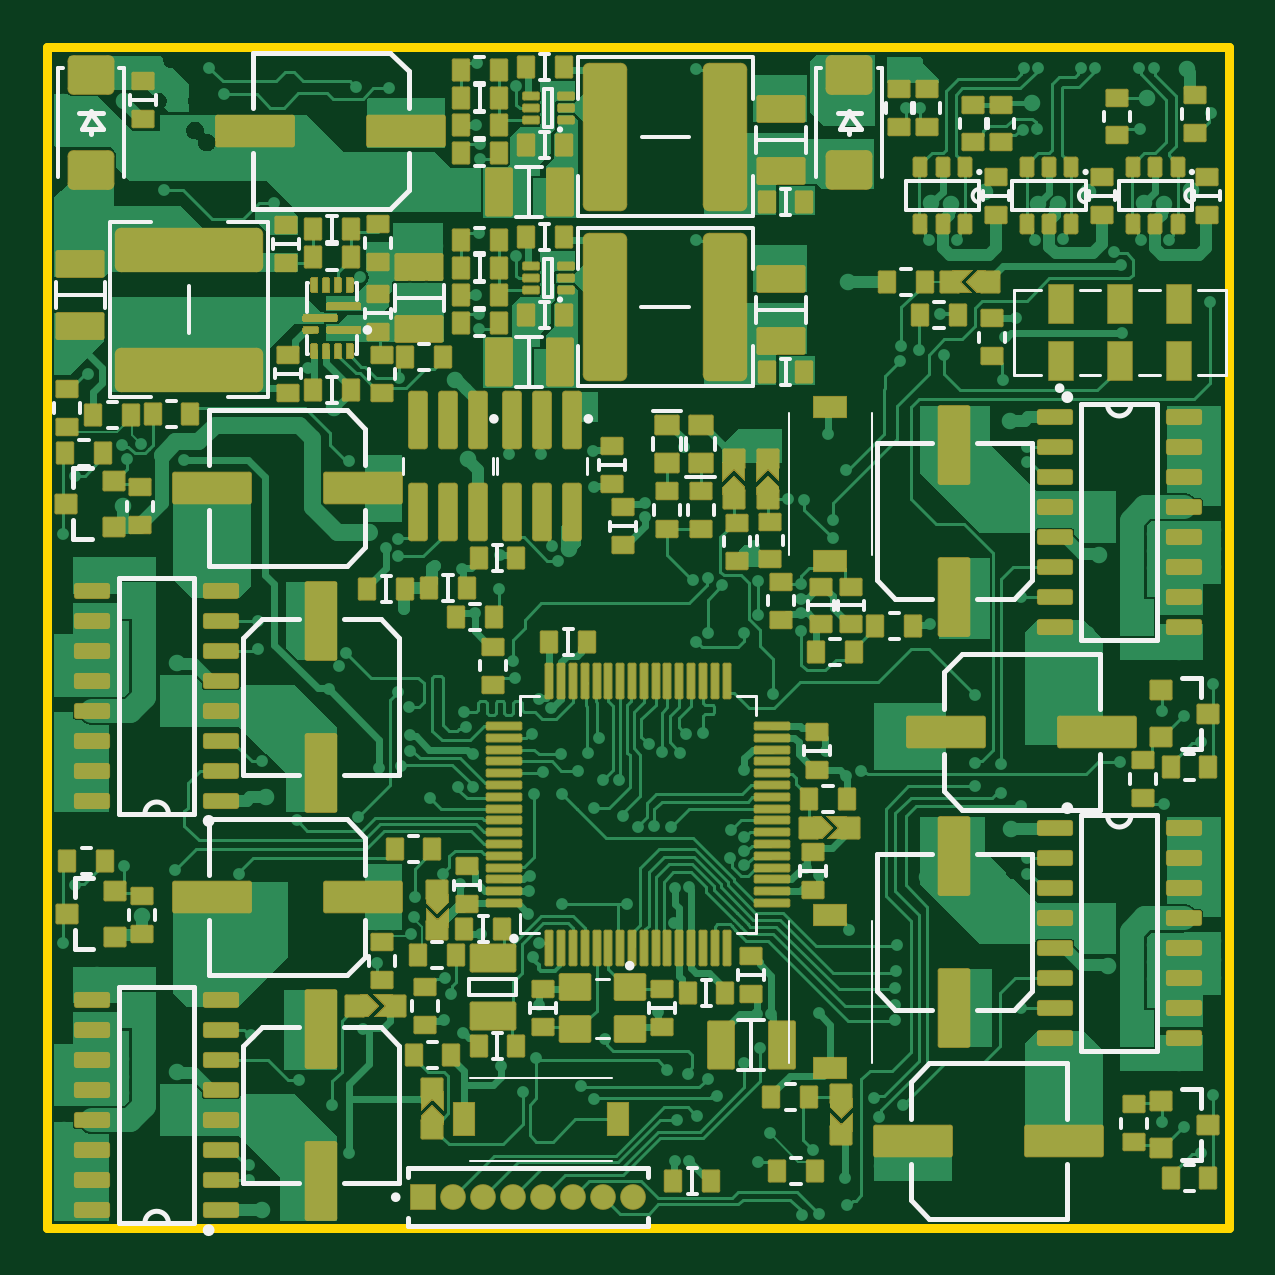
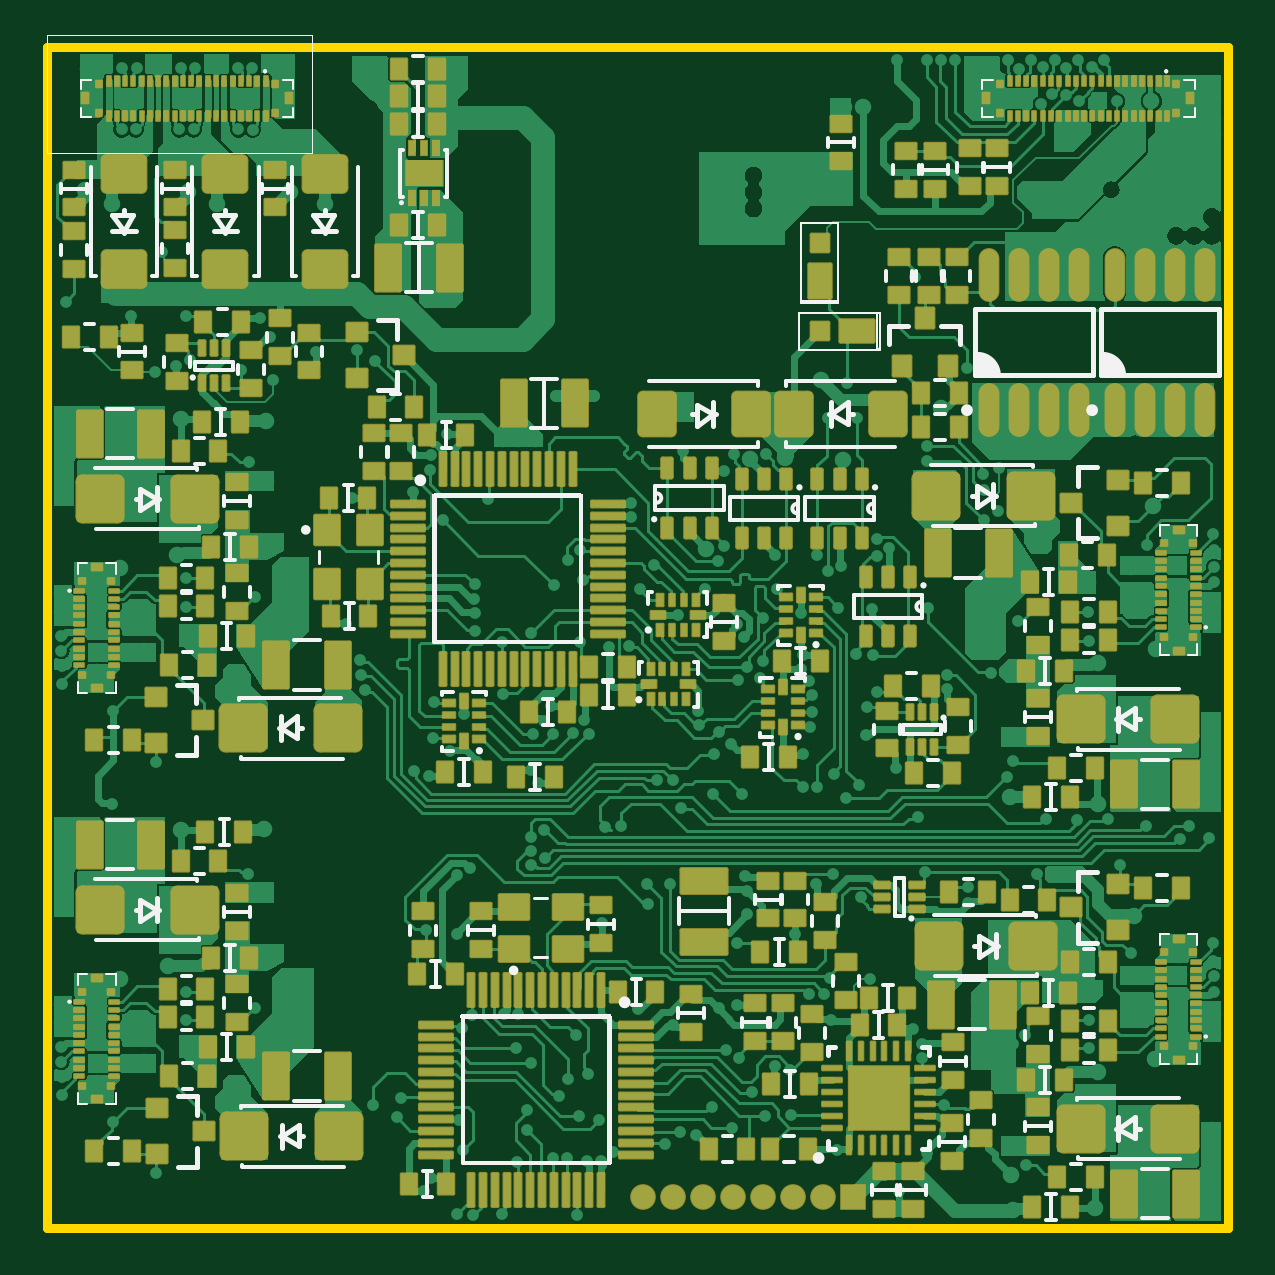
Circuit board: 10 layer files. Board 50.0 x 50.0 mm.
- bottom_copper: PCB1.GBL (276684 bytes)
- bottom_silk: PCB1.GBO (22700 bytes)
- paste: PCB1.GBP (28677 bytes)
- bottom_mask: PCB1.GBS (29025 bytes)
- outline: PCB1.GKO (428 bytes)
- outline: PCB1.GM1 (271 bytes)
- top_copper: PCB1.GTL (122399 bytes)
- top_silk: PCB1.GTO (15339 bytes)
- paste: PCB1.GTP (49136 bytes)
- top_mask: PCB1.GTS (46844 bytes)

=== bottom_copper: PCB1.GBL (276684 bytes, source omitted) ===
=== bottom_silk: PCB1.GBO (22700 bytes, source omitted) ===
=== paste: PCB1.GBP (28677 bytes, source withheld) ===
=== bottom_mask: PCB1.GBS (29025 bytes, source withheld) ===
=== outline: PCB1.GKO ===
G04*
G04 #@! TF.GenerationSoftware,Altium Limited,Altium Designer,24.9.1 (31)*
G04*
G04 Layer_Color=16711935*
%FSLAX44Y44*%
%MOMM*%
G71*
G04*
G04 #@! TF.SameCoordinates,22428939-7FEC-4B67-BCAF-D19850B6772B*
G04*
G04*
G04 #@! TF.FilePolarity,Positive*
G04*
G01*
G75*
%ADD141C,0.4000*%
D141*
X1500000Y500000D02*
Y1000000D01*
X1000000Y500000D02*
X1500000D01*
X1000000Y1000000D02*
X1500000D01*
X1000000Y500000D02*
Y1000000D01*
M02*

=== outline: PCB1.GM1 ===
G04*
G04 #@! TF.GenerationSoftware,Altium Limited,Altium Designer,24.9.1 (31)*
G04*
G04 Layer_Color=16711935*
%FSLAX44Y44*%
%MOMM*%
G71*
G04*
G04 #@! TF.SameCoordinates,22428939-7FEC-4B67-BCAF-D19850B6772B*
G04*
G04*
G04 #@! TF.FilePolarity,Positive*
G04*
G01*
G75*
M02*

=== top_copper: PCB1.GTL (122399 bytes, source omitted) ===
=== top_silk: PCB1.GTO (15339 bytes, source omitted) ===
=== paste: PCB1.GTP (49136 bytes, source omitted) ===
=== top_mask: PCB1.GTS (46844 bytes, source omitted) ===
